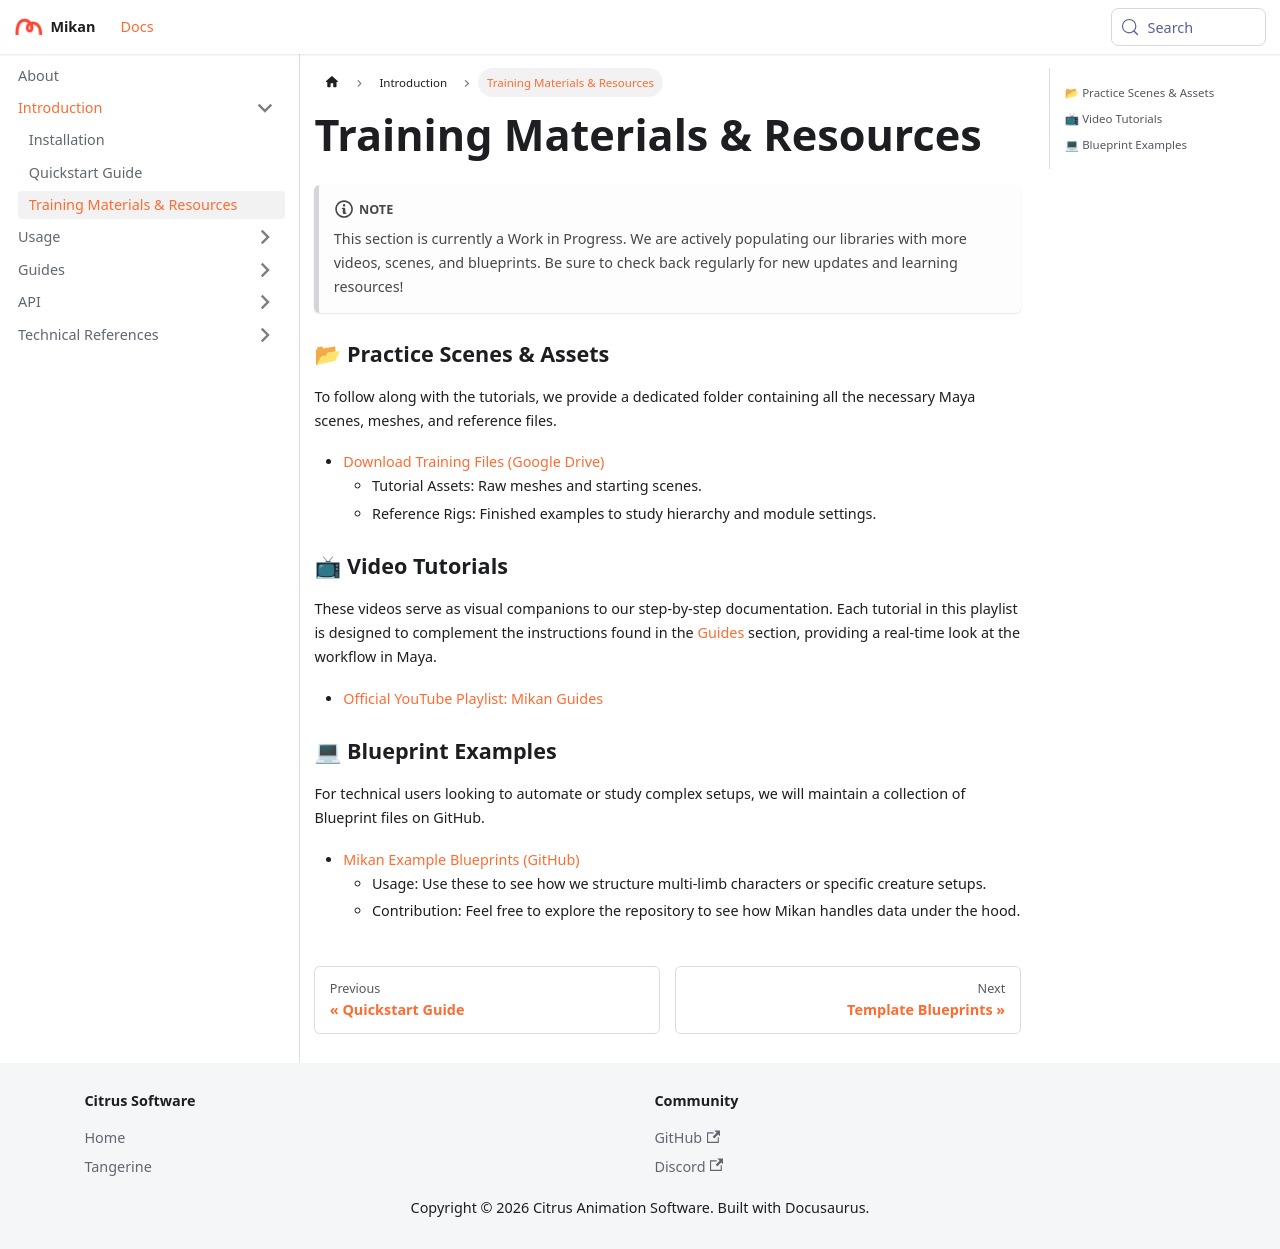

repository: Citrus-Software/mikan-docs · page: introduction/data.html · generator: docusaurus

---
sidebar_position: 4
---

# Training Materials & Resources

:::note
This section is currently a Work in Progress. We are actively populating our libraries with more videos, scenes, and blueprints. Be sure to check back regularly for new updates and learning resources!
:::

### 📂 Practice Scenes & Assets

To follow along with the tutorials, we provide a dedicated folder containing all the necessary Maya scenes, meshes, and reference files.

- [Download Training Files (Google Drive)](https://drive.google.com/drive/folders/1nyRrfkHPoHY0XDg8Jt3YCKOhdY3X9BH9?usp=sharing)
    - Tutorial Assets: Raw meshes and starting scenes.
    - Reference Rigs: Finished examples to study hierarchy and module settings.

### 📺 Video Tutorials

These videos serve as visual companions to our step-by-step documentation. Each tutorial in this playlist is designed to complement the instructions found in the [Guides](../guides/intro) section, providing a real-time look at the workflow in Maya.

- [Official YouTube Playlist: Mikan Guides](https://www.youtube.com/watch?v=vPpMPfOGmBc&list=PLSb5n2G2Iu2M22f2QPdhQ5koLU1ha6MdQ)

### 💻 Blueprint Examples

For technical users looking to automate or study complex setups, we will maintain a collection of Blueprint files on GitHub.

- [Mikan Example Blueprints (GitHub)](https://github.com/Citrus-Software/mikan/tree/main/examples)
    - Usage: Use these to see how we structure multi-limb characters or specific creature setups.
    - Contribution: Feel free to explore the repository to see how Mikan handles data under the hood.
